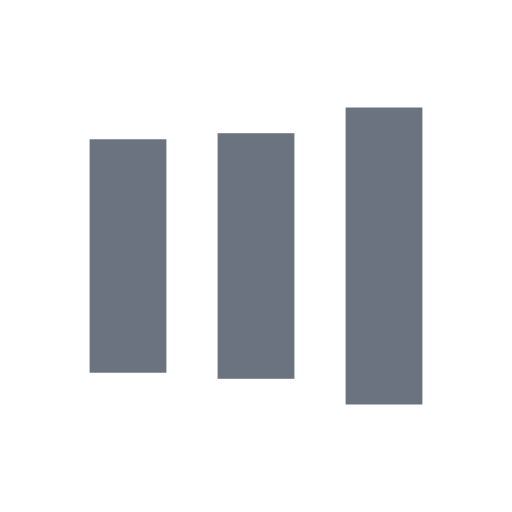
t = 0.00 s
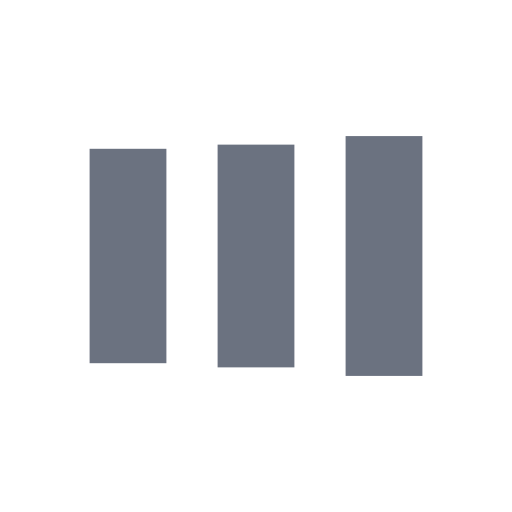
t = 0.14 s
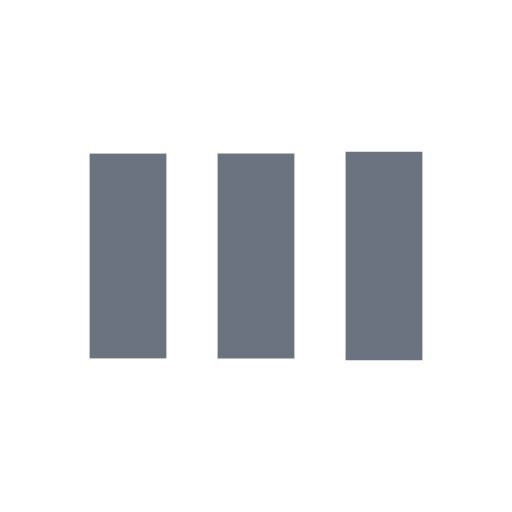
t = 0.43 s
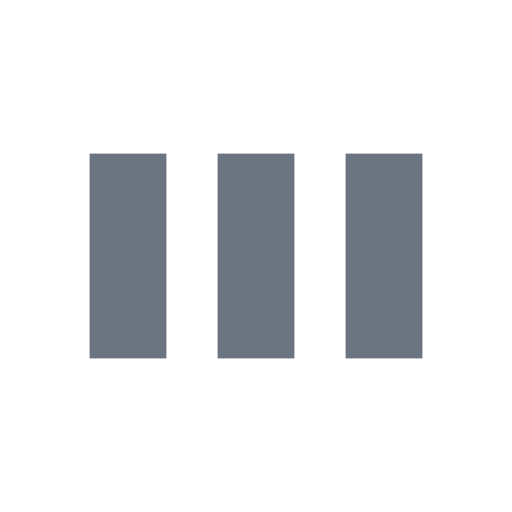
t = 0.57 s
t = 0.71 s: frame unchanged from t = 0.57 s, image omitted
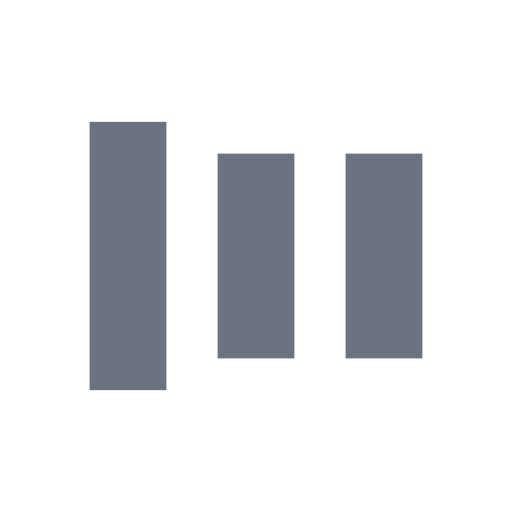
t = 0.99 s

The animated SVG that drew these frames (rendered in a browser with its animation timeline set to each time). Animation: 6 SMIL elements (animate=6); one cycle of 1.14 s, repeats indefinitely.

<?xml version="1.0" encoding="utf-8"?>
<svg xmlns="http://www.w3.org/2000/svg" xmlns:xlink="http://www.w3.org/1999/xlink" style="margin: auto; background: none; display: block; shape-rendering: auto;" width="200px" height="200px" viewBox="0 0 100 100" preserveAspectRatio="xMidYMid">
<rect x="17.5" y="30" width="15" height="40" fill="#6B7280">
  <animate attributeName="y" repeatCount="indefinite" dur="1.1363636363636365s" calcMode="spline" keyTimes="0;0.5;1" values="18;30;30" keySplines="0 0.5 0.5 1;0 0.5 0.5 1" begin="-0.2272727272727273s"></animate>
  <animate attributeName="height" repeatCount="indefinite" dur="1.1363636363636365s" calcMode="spline" keyTimes="0;0.5;1" values="64;40;40" keySplines="0 0.5 0.5 1;0 0.5 0.5 1" begin="-0.2272727272727273s"></animate>
</rect>
<rect x="42.5" y="30" width="15" height="40" fill="#6B7280">
  <animate attributeName="y" repeatCount="indefinite" dur="1.1363636363636365s" calcMode="spline" keyTimes="0;0.5;1" values="20.999999999999996;30;30" keySplines="0 0.5 0.5 1;0 0.5 0.5 1" begin="-0.11363636363636365s"></animate>
  <animate attributeName="height" repeatCount="indefinite" dur="1.1363636363636365s" calcMode="spline" keyTimes="0;0.5;1" values="58.00000000000001;40;40" keySplines="0 0.5 0.5 1;0 0.5 0.5 1" begin="-0.11363636363636365s"></animate>
</rect>
<rect x="67.5" y="30" width="15" height="40" fill="#6B7280">
  <animate attributeName="y" repeatCount="indefinite" dur="1.1363636363636365s" calcMode="spline" keyTimes="0;0.5;1" values="20.999999999999996;30;30" keySplines="0 0.5 0.5 1;0 0.5 0.5 1"></animate>
  <animate attributeName="height" repeatCount="indefinite" dur="1.1363636363636365s" calcMode="spline" keyTimes="0;0.5;1" values="58.00000000000001;40;40" keySplines="0 0.5 0.5 1;0 0.5 0.5 1"></animate>
</rect>
<!-- [ldio] generated by https://loading.io/ --></svg>